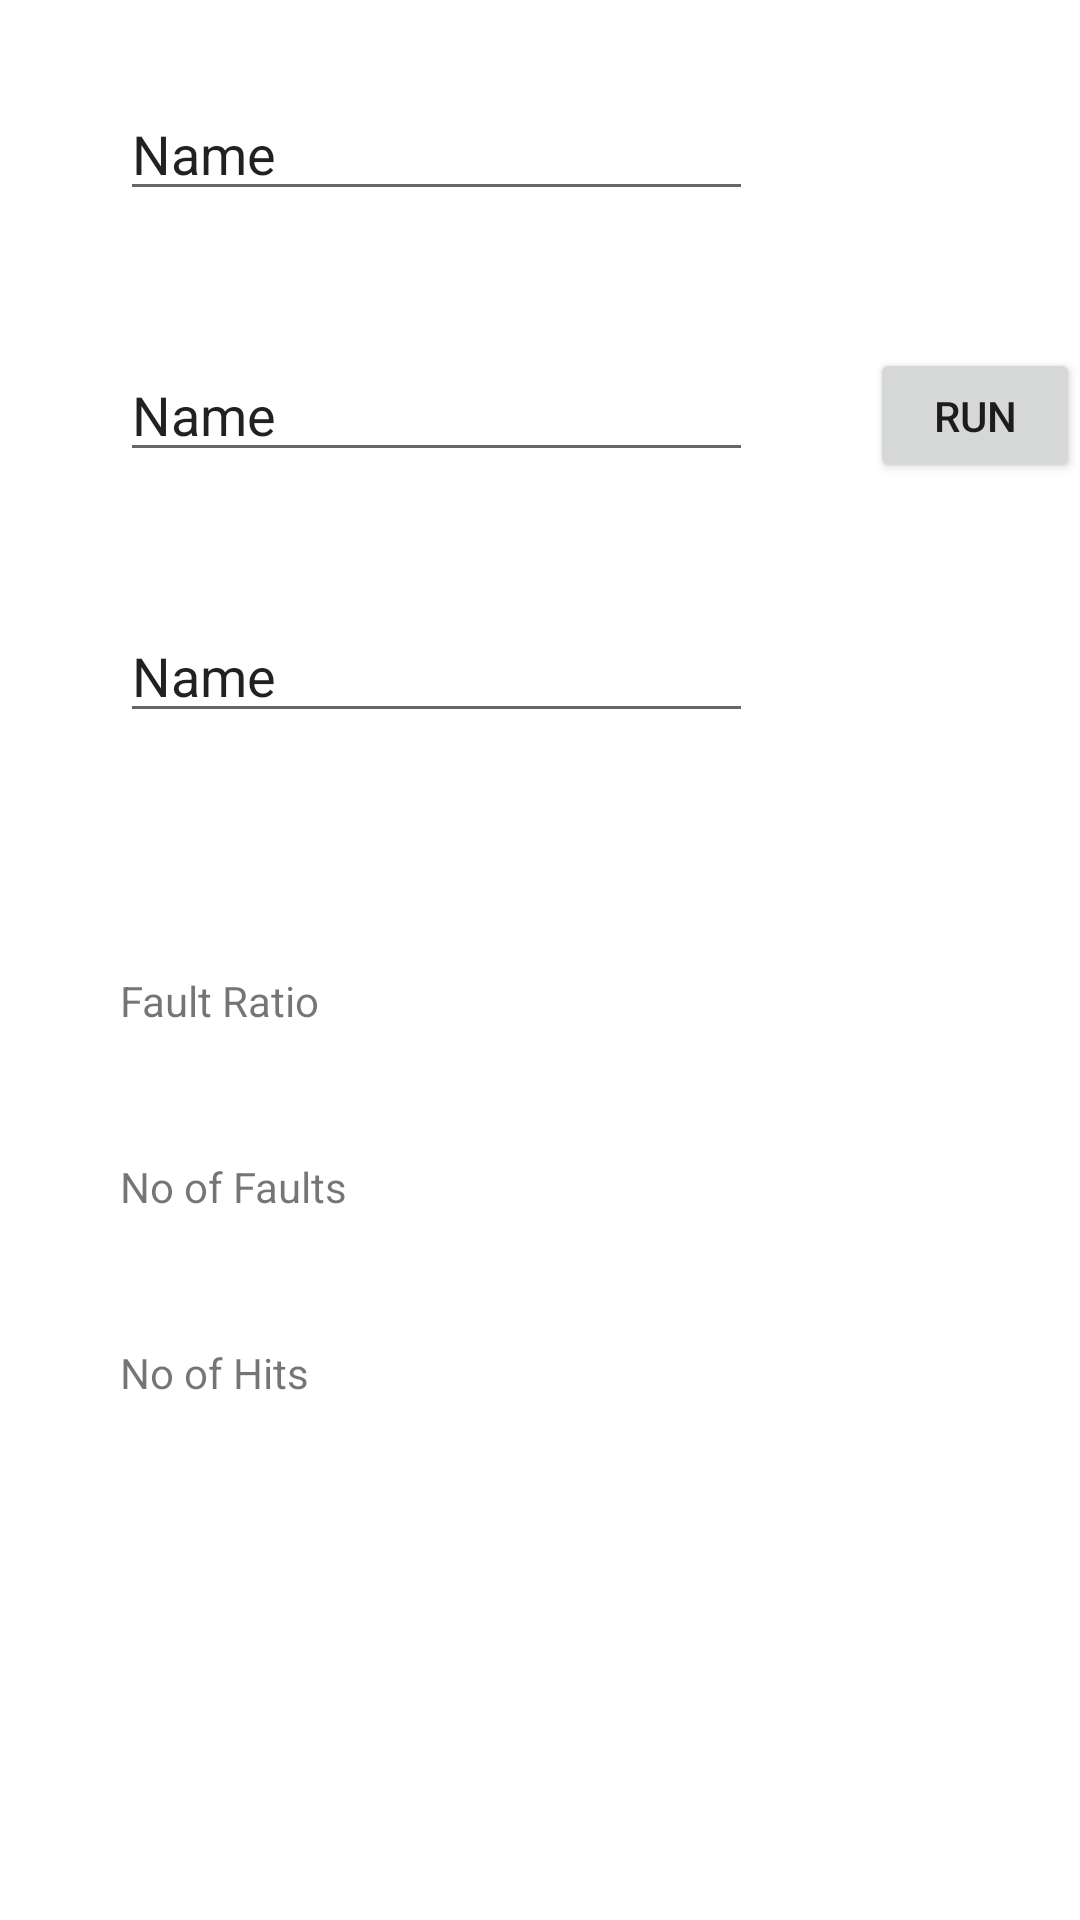

Android layout source for this screen:
<!-- AndroidManifest.xml: application theme Theme.OSALGORITHMS -->
<!-- res/layout/activity_optalgo.xml -->
<?xml version="1.0" encoding="utf-8"?>

<RelativeLayout xmlns:android="http://schemas.android.com/apk/res/android"
    xmlns:app="http://schemas.android.com/apk/res-auto"
    xmlns:tools="http://schemas.android.com/tools"
    android:layout_width="match_parent"
    android:layout_height="match_parent"
    tools:context=".optalgo">

    <EditText
        android:id="@+id/fr3"
        android:layout_width="211dp"
        android:layout_height="wrap_content"
        android:layout_alignParentStart="true"
        android:layout_alignParentLeft="true"
        android:layout_alignParentTop="true"
        android:layout_marginStart="40dp"
        android:layout_marginLeft="40dp"
        android:layout_marginTop="29dp"
        android:ems="10"
        android:inputType="textPersonName"
        android:text="Name"
        tools:layout_editor_absoluteX="19dp"
        tools:layout_editor_absoluteY="47dp" />

    <EditText
        android:id="@+id/rf3"
        android:layout_width="211dp"
        android:layout_height="wrap_content"
        android:layout_alignParentStart="true"
        android:layout_alignParentLeft="true"
        android:layout_alignParentTop="true"
        android:layout_marginStart="40dp"
        android:layout_marginLeft="40dp"
        android:layout_marginTop="116dp"
        android:ems="10"
        android:inputType="textPersonName"
        android:text="Name" />

    <EditText
        android:id="@+id/reflen3"
        android:layout_width="211dp"
        android:layout_height="wrap_content"
        android:layout_alignParentStart="true"
        android:layout_alignParentLeft="true"
        android:layout_alignParentTop="true"
        android:layout_marginStart="40dp"
        android:layout_marginLeft="40dp"
        android:layout_marginTop="203dp"
        android:ems="10"
        android:inputType="textPersonName"
        android:text="Name" />

    <Button
        android:id="@+id/compute3"
        android:layout_width="wrap_content"
        android:layout_height="45dp"
        android:layout_alignParentStart="true"
        android:layout_alignParentLeft="true"
        android:layout_alignParentTop="true"
        android:layout_marginStart="290dp"
        android:layout_marginLeft="290dp"
        android:layout_marginTop="116dp"
        android:text="RUN" />

    <TextView
        android:id="@+id/textView16"
        android:layout_width="131dp"
        android:layout_height="31dp"
        android:layout_alignParentStart="true"
        android:layout_alignParentLeft="true"
        android:layout_alignParentTop="true"
        android:layout_marginStart="40dp"
        android:layout_marginLeft="40dp"
        android:layout_marginTop="324dp"
        android:text="Fault Ratio" />

    <TextView
        android:id="@+id/hitratio3"
        android:layout_width="97dp"
        android:layout_height="31dp"
        android:layout_alignParentStart="true"
        android:layout_alignParentLeft="true"
        android:layout_alignParentTop="true"
        android:layout_marginStart="40dp"
        android:layout_marginLeft="40dp"
        android:layout_marginTop="355dp" />

    <TextView
        android:id="@+id/textView11"
        android:layout_width="wrap_content"
        android:layout_height="31dp"
        android:layout_alignParentStart="true"
        android:layout_alignParentLeft="true"
        android:layout_alignParentTop="true"
        android:layout_marginStart="40dp"
        android:layout_marginLeft="40dp"
        android:layout_marginTop="386dp"
        android:text="No of Faults" />

    <TextView
        android:id="@+id/faultno3"
        android:layout_width="122dp"
        android:layout_height="31dp"
        android:layout_alignParentStart="true"
        android:layout_alignParentLeft="true"
        android:layout_alignParentTop="true"
        android:layout_marginStart="40dp"
        android:layout_marginLeft="40dp"
        android:layout_marginTop="479dp" />

    <TextView
        android:id="@+id/textView22"
        android:layout_width="wrap_content"
        android:layout_height="31dp"
        android:layout_alignParentStart="true"
        android:layout_alignParentLeft="true"
        android:layout_alignParentTop="true"
        android:layout_marginStart="40dp"
        android:layout_marginLeft="40dp"
        android:layout_marginTop="448dp"
        android:text="No of Hits" />

    <TextView
        android:id="@+id/hitno3"
        android:layout_width="129dp"
        android:layout_height="31dp"
        android:layout_alignParentStart="true"
        android:layout_alignParentLeft="true"
        android:layout_alignParentTop="true"
        android:layout_marginStart="40dp"
        android:layout_marginLeft="40dp"
        android:layout_marginTop="417dp" />
</RelativeLayout>
<!-- resources referenced by this layout -->
<resources>
  <style name="Theme.OSALGORITHMS" parent="Theme.MaterialComponents.DayNight.DarkActionBar">
          
          <item name="colorPrimary">@color/purple_500</item>
          <item name="colorPrimaryVariant">@color/purple_700</item>
          <item name="colorOnPrimary">@color/white</item>
          
          <item name="colorSecondary">@color/teal_200</item>
          <item name="colorSecondaryVariant">@color/teal_700</item>
          <item name="colorOnSecondary">@color/black</item>
          
          <item name="android:statusBarColor" tools:targetApi="l">?attr/colorPrimaryVariant</item>
          
      </style>
  <!-- not gathered from this repository: default colours our renderer supplied (Android Studio template values) -->
  <color name="purple_500">#FF6200EE</color>
  <color name="purple_700">#FF3700B3</color>
  <color name="teal_200">#FF03DAC5</color>
  <color name="teal_700">#FF018786</color>
  <color name="black">#FF000000</color>
  <color name="white">#FFFFFFFF</color>
</resources>
